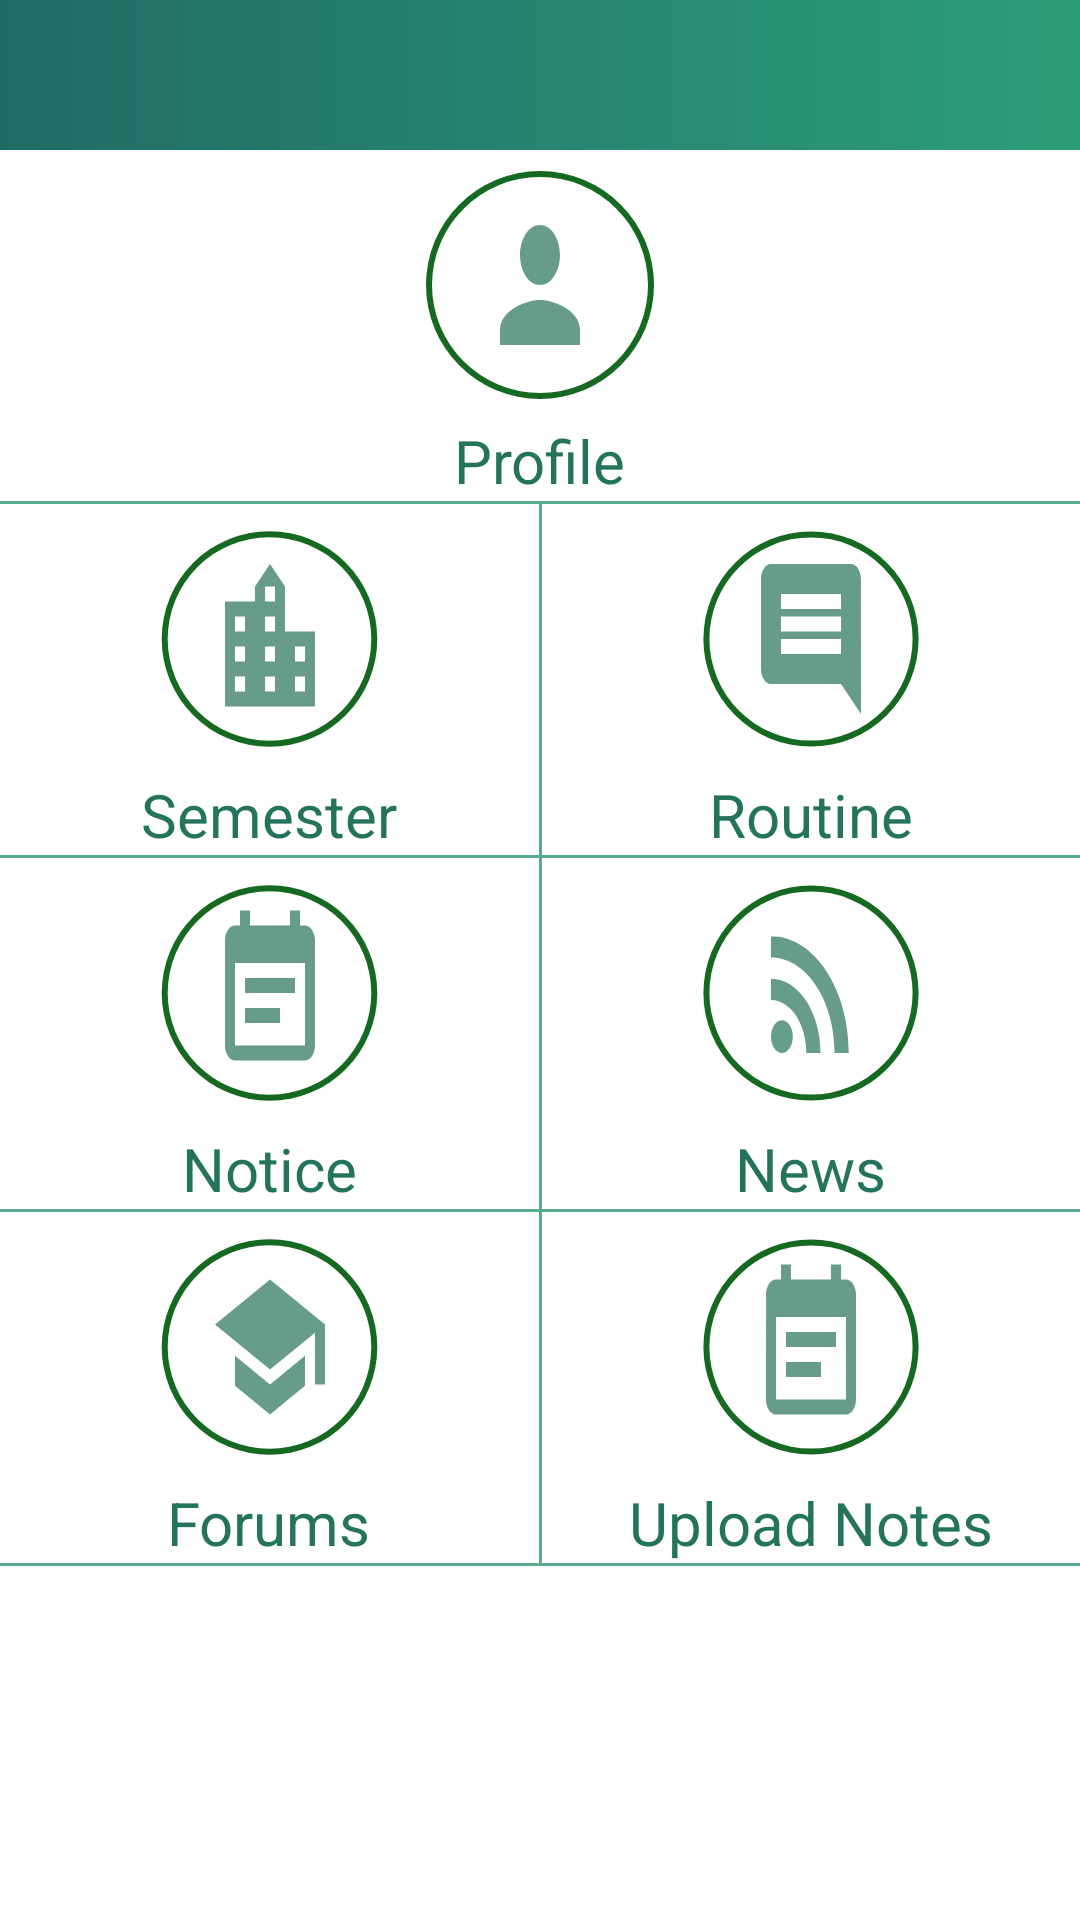

Layout XML and referenced resources for this Android screen:
<!-- AndroidManifest.xml: application theme AppTheme -->
<!-- res/layout/content_collapsing.xml -->
<?xml version="1.0" encoding="utf-8"?>
<LinearLayout xmlns:android="http://schemas.android.com/apk/res/android"
    android:layout_width="match_parent"
    android:layout_height="match_parent"
    xmlns:app="http://schemas.android.com/apk/res-auto"
    android:orientation="vertical"
    xmlns:tools="http://schemas.android.com/tools"
    android:background="@color/colorwhite"
    tools:context=".Home.Dashboard">
    <android.support.design.widget.AppBarLayout
        android:layout_width="match_parent"
        android:layout_height="50dp"
        android:id="@+id/appbars"
        android:background="@drawable/toolbar_outliner"
        >

    <android.support.v7.widget.Toolbar
        android:layout_width="match_parent"
        android:layout_height="wrap_content"
        android:theme="@style/GalaxyZooThemeToolbarDarkOverflow"
        app:popupTheme="@style/Theme.AppCompat.NoActionBar"
        android:id="@+id/ToolBars">
    </android.support.v7.widget.Toolbar>
    </android.support.design.widget.AppBarLayout>
    <LinearLayout
        android:layout_width="match_parent"
        android:layout_height="wrap_content"
        android:id="@+id/l1ff"
        android:orientation="vertical"
        android:weightSum="100"
        >

            <ImageButton
                android:layout_margin="5dp"
                android:layout_width="180dp"
                android:layout_gravity="center"
                android:layout_height="80dp"
                android:background="@drawable/circular_shape"
                android:id="@+id/imgbtn_profile"
                android:src="@drawable/ic_profile_dashboard"
                />
            <TextView
                android:layout_width="wrap_content"
                android:layout_height="wrap_content"
                android:text="Profile"
                android:textSize="20dp"
                android:layout_gravity="center"
                android:textColor="@color/colorPrimary"

                />
    </LinearLayout>
    <View
        android:layout_width="match_parent"
        android:layout_height="1dp"
        android:background="#59ac8f"/>
    <LinearLayout
        android:layout_width="match_parent"
        android:layout_height="wrap_content"
        android:id="@+id/l1"
        android:orientation="horizontal"
        android:weightSum="100"
        >
        <LinearLayout
            android:layout_width="match_parent"
            android:layout_height="wrap_content"
            android:orientation="vertical"
            android:layout_weight="50"

            >
        <ImageButton
            android:layout_margin="5dp"
            android:layout_width="match_parent"
            android:layout_height="80dp"
            android:background="@drawable/circular_shape"
            android:id="@+id/imgbtn_semester"
            android:src="@drawable/ic_colleges_dashboard"
            />
            <TextView
                android:layout_width="wrap_content"
                android:layout_height="wrap_content"
                android:text="Semester"
                android:textSize="20dp"
                android:layout_gravity="center"
                android:textColor="@color/colorPrimary"

                />
        </LinearLayout>
        <View
            android:layout_width="1dp"
            android:layout_height="match_parent"
            android:background="#59ac8f"/>
        <LinearLayout
            android:layout_width="match_parent"
            android:layout_height="wrap_content"
            android:orientation="vertical"
            android:layout_weight="50"

            >
        <ImageButton
            android:layout_margin="5dp"
            android:layout_width="match_parent"
            android:layout_height="80dp"
            android:background="@drawable/circular_shape"
            android:id="@+id/imgbtn_routine"
            android:src="@drawable/ic_forum_dashboard"
            />
            <TextView
                android:layout_width="wrap_content"
                android:layout_height="wrap_content"
                android:text="Routine"
                android:textSize="20dp"
                android:layout_gravity="center"
                android:textColor="@color/colorPrimary"

                />

        </LinearLayout>
    </LinearLayout>
    <View
        android:layout_width="match_parent"
        android:layout_height="1dp"
        android:background="#59ac8f"/>
    <LinearLayout
        android:layout_width="match_parent"
        android:layout_height="wrap_content"
        android:orientation="horizontal"
        android:layout_gravity="center_horizontal"
        android:weightSum="100"
        >
        <LinearLayout
            android:layout_width="match_parent"
            android:layout_height="wrap_content"
            android:orientation="vertical"
            android:layout_weight="50"

            >
        <ImageButton
            android:layout_margin="5dp"
            android:layout_width="match_parent"
            android:layout_height="80dp"
            android:id="@+id/imgbtn_notice"
            android:src="@drawable/ic_notice_dashboard"
            android:background="@drawable/circular_shape"
            />
            <TextView
                android:layout_width="wrap_content"
                android:layout_height="wrap_content"
                android:text="Notice"
                android:textSize="20dp"
                android:layout_gravity="center"
                android:textColor="@color/colorPrimary"

                />
        </LinearLayout>
        <View
            android:layout_width="1dp"
            android:layout_height="match_parent"
            android:background="#59ac8f"/>
        <LinearLayout
            android:layout_width="match_parent"
            android:layout_height="wrap_content"
            android:orientation="vertical"
            android:layout_weight="50"

            >
        <ImageButton
            android:layout_margin="5dp"
            android:layout_width="match_parent"
            android:layout_height="80dp"
            android:background="@drawable/circular_shape"
            android:id="@+id/imgbtn_news"
            android:src="@drawable/ic_news_dashboard"

            />
            <TextView
                android:layout_width="wrap_content"
                android:layout_height="wrap_content"
                android:text="News"
                android:textSize="20dp"
                android:layout_gravity="center"
                android:textColor="@color/colorPrimary"

                />
        </LinearLayout>
    </LinearLayout>
    <View
        android:layout_width="match_parent"
        android:layout_height="1dp"
        android:background="#59ac8f"/>
    <LinearLayout
        android:layout_width="match_parent"
        android:layout_height="wrap_content"
        android:id="@+id/l3"
        android:orientation="horizontal"
        android:weightSum="100"
        >
        <LinearLayout
            android:layout_width="match_parent"
            android:layout_height="wrap_content"
            android:orientation="vertical"
            android:layout_weight="50"

            >
        <ImageButton
            android:layout_width="match_parent"
            android:layout_height="80dp"
            android:background="@drawable/circular_shape"
            android:id="@+id/imgbtn_forum"
            android:src="@drawable/ic_semester_dashboard"
            android:layout_weight="50"
            android:layout_margin="5dp"
            />
            <TextView
                android:layout_width="wrap_content"
                android:layout_height="wrap_content"
                android:text="Forums"
                android:textSize="20dp"
                android:layout_gravity="center"
                android:textColor="@color/colorPrimary"

                />
        </LinearLayout>
        <View
            android:layout_width="1dp"
            android:layout_height="match_parent"
            android:background="#59ac8f"/>
        <LinearLayout
            android:layout_width="match_parent"
            android:layout_height="wrap_content"
            android:orientation="vertical"
            android:layout_weight="50"

            >
        <ImageButton
            android:layout_margin="5dp"
            android:layout_width="match_parent"
            android:layout_height="80dp"
            android:background="@drawable/circular_shape"
            android:id="@+id/imgbtn_feedback"
            android:src="@drawable/ic_notice_dashboard"
            android:layout_weight="50"
            />
            <TextView
                android:layout_width="wrap_content"
                android:layout_height="wrap_content"
                android:text="Upload Notes"
                android:textSize="20dp"
                android:layout_gravity="center"
                android:textColor="@color/colorPrimary"

                />
        </LinearLayout>
    </LinearLayout>
    <View
        android:layout_width="match_parent"
        android:layout_height="1dp"
        android:background="#59ac8f"/>
</LinearLayout>
<!-- resources referenced by this layout -->
<resources>
  <color name="colorPrimary">#24735c</color>
  <color name="colorwhite">#ffffff</color>
  <!-- drawable circular_shape (drawable) -->
  <?xml version="1.0" encoding="utf-8"?>
  <shape
      xmlns:android="http://schemas.android.com/apk/res/android"
      android:shape="ring"
      android:innerRadiusRatio="5"
      android:thickness="2dp"
      android:useLevel="false">
  
      <solid android:color="#166921" />
  
  </shape>
  <!-- drawable ic_forum_dashboard (drawable-xhdpi) -->
  <vector xmlns:android="http://schemas.android.com/apk/res/android"
          android:width="40dp"
          android:height="60dp"
          android:viewportWidth="24.0"
          android:viewportHeight="24.0">
      <path
          android:fillColor="#ad1f6e57"
          android:pathData="M21.99,4c0,-1.1 -0.89,-2 -1.99,-2L4,2c-1.1,0 -2,0.9 -2,2v12c0,1.1 0.9,2 2,2h14l4,4 -0.01,-18zM18,14L6,14v-2h12v2zM18,11L6,11L6,9h12v2zM18,8L6,8L6,6h12v2z"/>
  </vector>
  <!-- drawable ic_notice_dashboard (drawable-xhdpi) -->
  <vector xmlns:android="http://schemas.android.com/apk/res/android"
          android:width="40dp"
          android:height="60dp"
          android:viewportWidth="24.0"
          android:viewportHeight="24.0">
      <path
          android:fillColor="#ad1f6e57"
          android:pathData="M17,10L7,10v2h10v-2zM19,3h-1L18,1h-2v2L8,3L8,1L6,1v2L5,3c-1.11,0 -1.99,0.9 -1.99,2L3,19c0,1.1 0.89,2 2,2h14c1.1,0 2,-0.9 2,-2L21,5c0,-1.1 -0.9,-2 -2,-2zM19,19L5,19L5,8h14v11zM14,14L7,14v2h7v-2z"/>
  </vector>
  <!-- drawable ic_profile_dashboard (drawable-xhdpi) -->
  <vector xmlns:android="http://schemas.android.com/apk/res/android"
          android:width="40dp"
          android:height="60dp"
          android:viewportWidth="24.0"
          android:viewportHeight="24.0">
      <path
          android:fillColor="#ad1f6e57"
          android:pathData="M12,12c2.21,0 4,-1.79 4,-4s-1.79,-4 -4,-4 -4,1.79 -4,4 1.79,4 4,4zM12,14c-2.67,0 -8,1.34 -8,4v2h16v-2c0,-2.66 -5.33,-4 -8,-4z"/>
  </vector>
  <!-- drawable ic_semester_dashboard (drawable-xhdpi) -->
  <vector xmlns:android="http://schemas.android.com/apk/res/android"
          android:width="40dp"
          android:height="60dp"
          android:viewportWidth="24.0"
          android:viewportHeight="24.0">
      <path
          android:fillColor="#ad1f6e57"
          android:pathData="M5,13.18v4L12,21l7,-3.82v-4L12,17l-7,-3.82zM12,3L1,9l11,6 9,-4.91V17h2V9L12,3z"/>
  </vector>
  <!-- drawable toolbar_outliner (drawable) -->
  <?xml version="1.0" encoding="utf-8"?>
  <shape xmlns:android="http://schemas.android.com/apk/res/android"
      android:shape="rectangle">
      <gradient android:startColor="#2d9e7a"
          android:endColor="#216b65"
          android:angle="180" />
      <corners android:bottomRightRadius="0dp"
          android:bottomLeftRadius="0dp"
          android:topRightRadius="0dp"
          android:topLeftRadius="0dp"/>
  
  </shape>
  <style name="GalaxyZooThemeToolbarDarkOverflow" parent="Theme.AppCompat.NoActionBar">
          
          <item name="android:textColorPrimary">@color/colorBackroundWhite</item>
  
          
          
  
          
          <item name="actionMenuTextColor">@color/colorBackroundWhite</item>
          
          <item name="android:textColorSecondary">@color/colorBackroundWhite</item>
  
          
          
      </style>
  <style name="AppTheme" parent="Theme.AppCompat.Light.NoActionBar">
          
          <item name="colorPrimary">@color/colorPrimary</item>
          <item name="colorPrimaryDark">@color/colorPrimaryDark</item>
          <item name="colorAccent">@color/colorAccent</item>
  
      </style>
  <color name="colorBackroundWhite">#f0f2ea</color>
  <color name="colorPrimaryDark">#c5093b1e</color>
  <color name="colorAccent">#c7e6dc</color>
</resources>
